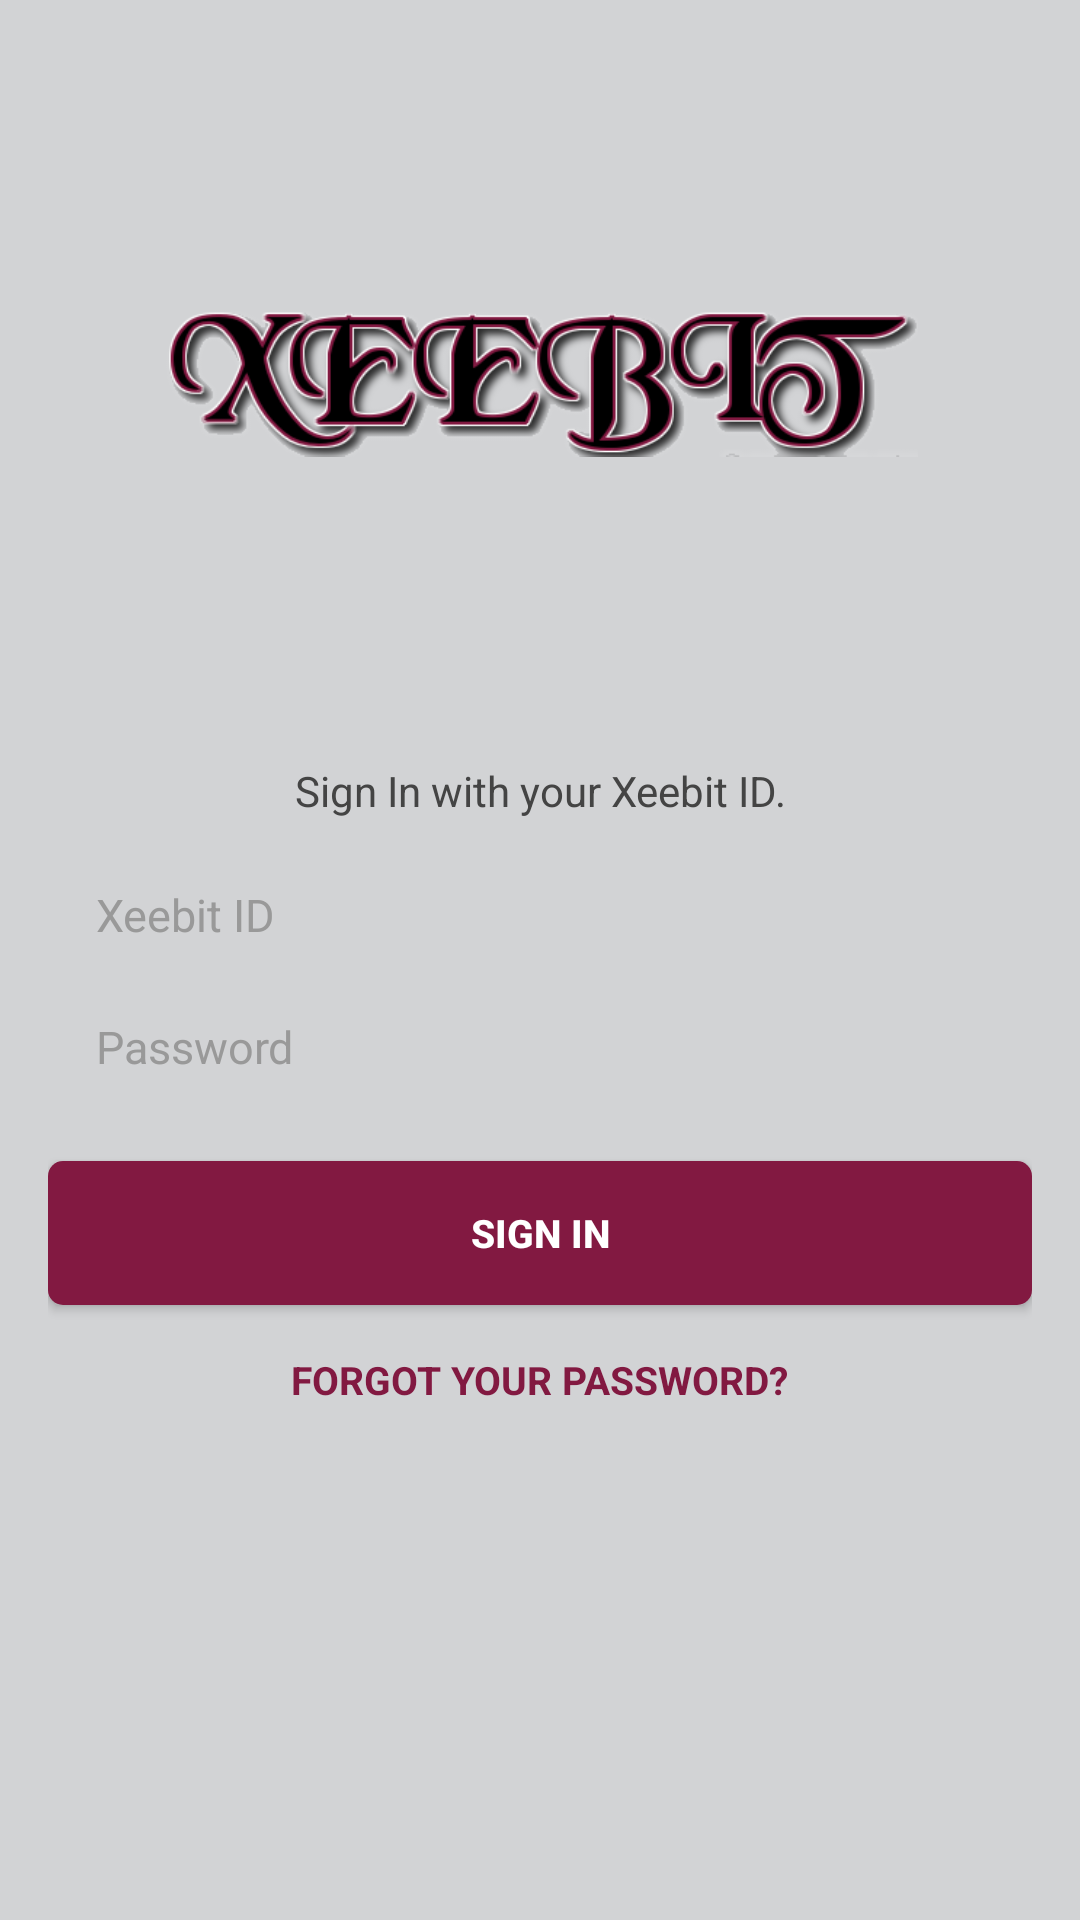

Android layout source for this screen:
<!-- AndroidManifest.xml: application theme AppTheme -->
<!-- res/layout/activity_login.xml -->
<RelativeLayout xmlns:android="http://schemas.android.com/apk/res/android"
                xmlns:app="http://schemas.android.com/apk/res-auto"
                xmlns:tools="http://schemas.android.com/tools"
                android:layout_width="match_parent"
                android:layout_height="match_parent"
                android:background="@color/gray_bg"
                tools:context="com.example.oladapo.groupapp.activities.LoginActivity">

        <LinearLayout
            android:id="@+id/email_login_form"
            android:layout_width="match_parent"
            android:layout_height="wrap_content"
            android:orientation="vertical"
            android:paddingBottom="16dp"
            android:paddingLeft="16dp"
            android:paddingRight="16dp">

            <ImageView
                android:id="@+id/logo"
                android:layout_width="match_parent"
                android:layout_height="wrap_content"
                android:layout_marginBottom="75dp"
                android:layout_marginLeft="38dp"
                android:layout_marginRight="38dp"
                android:layout_marginTop="75dp"
                android:src="@drawable/xeebit_logo" />

            <TextView
                android:id="@+id/prompt"
                style="@style/TextAppearanceGray.SmallPlus"
                android:layout_width="match_parent"
                android:layout_height="wrap_content"
                android:gravity="center"
                android:text="@string/signin_description"
                />

            <TextView
                android:id="@+id/error"
                style="@style/TextAppearanceRed.SmallPlus"

                android:layout_width="match_parent"
                android:layout_height="wrap_content"
                android:gravity="center"
                android:text="@string/signin_invalid_description"
                android:textColor="@color/error"
                android:visibility="gone" />

            <RelativeLayout
                android:id="@+id/form_container"
                android:layout_width="wrap_content"
                android:layout_height="wrap_content"
                android:layout_marginTop="10dp">

                <LinearLayout
                    android:layout_width="match_parent"
                    android:layout_height="wrap_content"
                    android:orientation="vertical">

                    <EditText
                        android:id="@+id/email"
                        style="@style/TextAppearanceGray.Medium"
                        android:layout_width="match_parent"
                        android:layout_height="44dp"
                        android:background="@drawable/edit_text"
                        android:hint="@string/signin_email_hint"
                        android:inputType="textEmailAddress"
                        android:maxLines="1"
                        android:paddingLeft="16dp"
                        android:paddingRight="16dp"
                        android:singleLine="true"
                        android:textColorHint="#999999"
                        android:textCursorDrawable="@drawable/blinker" />

                    <EditText
                        android:id="@+id/password"
                        style="@style/TextAppearanceGray.Medium"
                        android:layout_width="match_parent"
                        android:layout_height="44dp"
                        android:background="@drawable/edit_text"
                        android:hint="@string/signin_password_hint"
                        android:imeActionId="@integer/customImeActionId"
                        android:imeActionLabel="@string/action_sign_in"
                        android:imeOptions="actionUnspecified"
                        android:inputType="textPassword"
                        android:maxLines="1"
                        android:paddingLeft="16dp"
                        android:paddingRight="16dp"
                        android:singleLine="true"
                        android:textColorHint="#999999"
                        android:textCursorDrawable="@drawable/blinker" />
                </LinearLayout>

                <View
                    android:id="@+id/error_box"
                    android:layout_width="match_parent"
                    android:layout_height="88dp"
                    android:background="@drawable/error_box"
                    android:visibility="gone" />
            </RelativeLayout>

            <Button
                android:id="@+id/email_sign_in_button"
                style="@style/TextAppearanceWhite.Small"
                android:layout_width="match_parent"
                android:layout_height="wrap_content"
                android:layout_marginTop="16dp"
                android:background="@drawable/button_blue_rounded"
                android:text="@string/signin_button_label"
                android:textAllCaps="true"
                android:textStyle="bold"
                 />

            <TextView
                android:id="@+id/email_forgot_password"
                style="@style/TextAppearanceBlue.Small"
                android:layout_width="wrap_content"
                android:layout_gravity="center_horizontal"
                android:padding="16dp"
                android:layout_height="wrap_content"
                android:background="@android:color/transparent"
                android:text="@string/signin_forgot_password_label"
                android:textAllCaps="true"
                android:textStyle="bold" />


        </LinearLayout>

        
        <FrameLayout
            android:id="@+id/login_progress"
            android:layout_width="match_parent"
            android:layout_height="match_parent"
            android:clickable="true"
            android:visibility="gone">

            <ProgressBar
                style="@style/ProgressBar"
                android:layout_width="wrap_content"
                android:layout_height="wrap_content"
                android:layout_gravity="center" />
        </FrameLayout>
    </RelativeLayout>
<!-- resources referenced by this layout -->
<resources>
  <item name="error" type="color">#FFFF0000</item>
  <color name="gray_bg">#D2D3D5</color>
  <!-- drawable blinker (drawable) -->
  <?xml version="1.0" encoding="utf-8"?>
  <shape xmlns:android="http://schemas.android.com/apk/res/android"
      android:shape="rectangle">
  
      <size android:width="1dp" />
      <solid android:color="#2296f3" />
  
  
  </shape>
  <!-- drawable button_blue_rounded (drawable) -->
  <?xml version="1.0" encoding="utf-8"?>
  <selector xmlns:android="http://schemas.android.com/apk/res/android">
  
      <item android:drawable="@drawable/button_blue_disabled" android:state_enabled="false" />
      <item android:drawable="@drawable/button_blue_enabled" />
  </selector>
  <!-- drawable edit_text (drawable) -->
  <?xml version="1.0" encoding="utf-8"?>
  <selector xmlns:android="http://schemas.android.com/apk/res/android">
  
      <item android:drawable="@drawable/edit_text_focused" android:state_focused="true" />
      <item android:drawable="@drawable/edit_text_enabled" />
  
  </selector>
  <!-- drawable error_box (drawable) -->
  <?xml version="1.0" encoding="utf-8"?>
  <shape xmlns:android="http://schemas.android.com/apk/res/android"
      android:shape="rectangle">
  
  
      <solid android:color="@android:color/transparent" />
      <stroke
          android:width="1dp"
          android:color="#ff0000" />
  
  </shape>
  <string name="action_sign_in">Sign in</string>
  <string name="signin_button_label">Sign In</string>
  <string name="signin_description">Sign In with your Xeebit ID. </string>
  <string name="signin_email_hint">Xeebit ID</string>
  <string name="signin_forgot_password_label">Forgot Your Password?</string>
  <string name="signin_invalid_description">Invalid username or password.</string>
  <string name="signin_password_hint">Password</string>
  <style name="ProgressBar">
          <item name="android:indeterminateDrawable">@drawable/progress_medium</item>
      </style>
  <style name="TextAppearanceBlue.Small">
          <item name="android:textSize">13sp</item>
      </style>
  <style name="TextAppearanceGray.Medium">
          <item name="android:textSize">15sp</item>
      </style>
  <style name="TextAppearanceGray.SmallPlus">
          <item name="android:textSize">14sp</item>
      </style>
  <style name="TextAppearanceRed.SmallPlus">
          <item name="android:textSize">14sp</item>
      </style>
  <style name="TextAppearanceWhite.Small">
          <item name="android:textSize">13sp</item>
      </style>
  <style name="AppTheme" parent="Theme.AppCompat.Light.DarkActionBar">
          
          <item name="android:actionBarStyle">@style/ActionBar</item>
      </style>
  <!-- drawable button_blue_disabled (drawable) -->
  <?xml version="1.0" encoding="utf-8"?>
  <shape xmlns:android="http://schemas.android.com/apk/res/android"
      android:shape="rectangle">
      <corners
          android:bottomLeftRadius="5dp"
          android:bottomRightRadius="5dp"
          android:topLeftRadius="5dp"
          android:topRightRadius="5dp" />
  
      <solid android:color="#c22561" />
  
  </shape>
  <!-- drawable edit_text_focused (drawable) -->
  <?xml version="1.0" encoding="utf-8"?>
  <shape xmlns:android="http://schemas.android.com/apk/res/android"
      android:shape="rectangle">
  
  
      <solid android:color="#FFFFFF" />
      <stroke
          android:width="1dp"
          android:color="#821941" />
  
  </shape>
  <style name="ActionBar" parent="@android:style/Widget.Holo.Light.ActionBar.Solid.Inverse">
          <item name="android:background">@color/primary</item>
          <item name="android:icon">@android:color/transparent</item>
      </style>
  <color name="blue_button">#821941</color>
  <item name="primary" type="color">#ff212121</item>
</resources>
